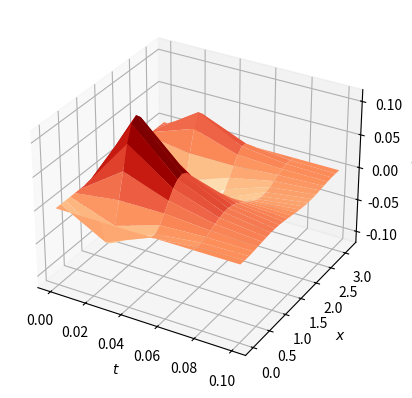
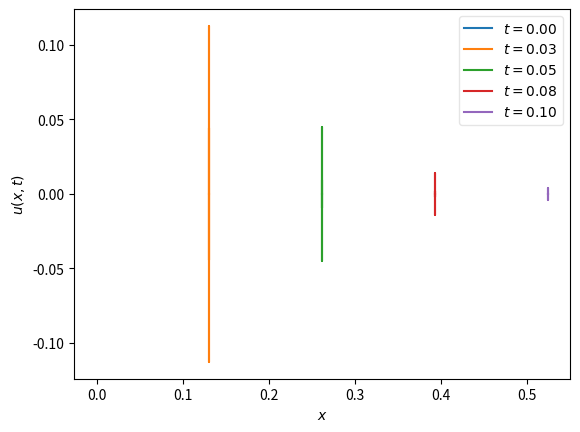

Source code (Python) for these figures, in order:
import numpy as np
import matplotlib.pyplot as plt
from mpl_toolkits.mplot3d import Axes3D


u = lambda x, t, n: \
    - np.sin(n * x) * 16 / np.pi * np.exp(-27*t) \
    * (np.exp(-3 * ((pow(n,2) + 9)*t)) * (np.exp(3 * pow(n, 2)*t) - 1) / pow(n, 2)) \
    * (n * (np.cos(n * np.pi) + 1) / (pow(n, 2) - 9) if n != 3 else 0)


xs = np.linspace(0, np.pi, 25)
ts = np.linspace(0, 0.1, 5)

fig = plt.figure()
ax = plt.axes(projection='3d')
X, Y = np.meshgrid(ts, xs)

res = u(Y, X, 1)
for n in range(2, 16):
    us = u(Y, X, n)
    res += us

ax.plot_surface(X, Y, res, rstride=1, cstride=1,
    cmap='OrRd', edgecolor='none')
ax.set_xlabel('$t$')
ax.set_ylabel('$x$')
ax.set_zlabel('$u$')
plt.show()

fig = plt.figure()
ax = plt.axes()
X, Y = np.meshgrid(ts, xs)

for i in range(len(ts)):
    plt.plot([xs[i] for j in res[:, i]], res[:, i], label=f"$t={ts[i]:.2f}$")

ax.set_xlabel("$x$")
ax.set_ylabel("$u(x, t)$")
plt.legend(framealpha=0.5, frameon=True)

plt.show()
